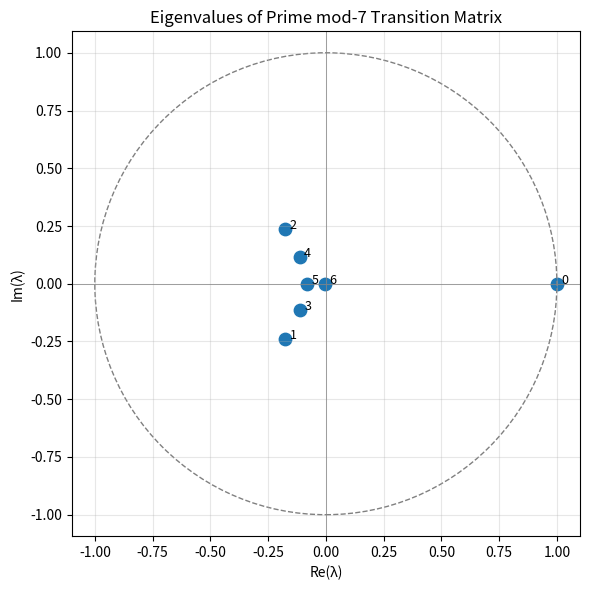
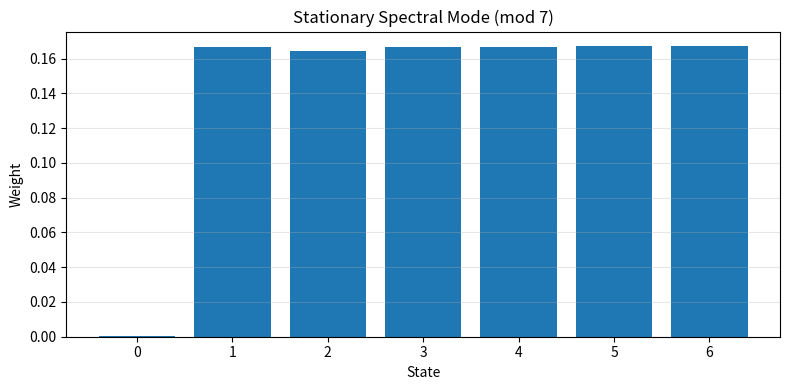
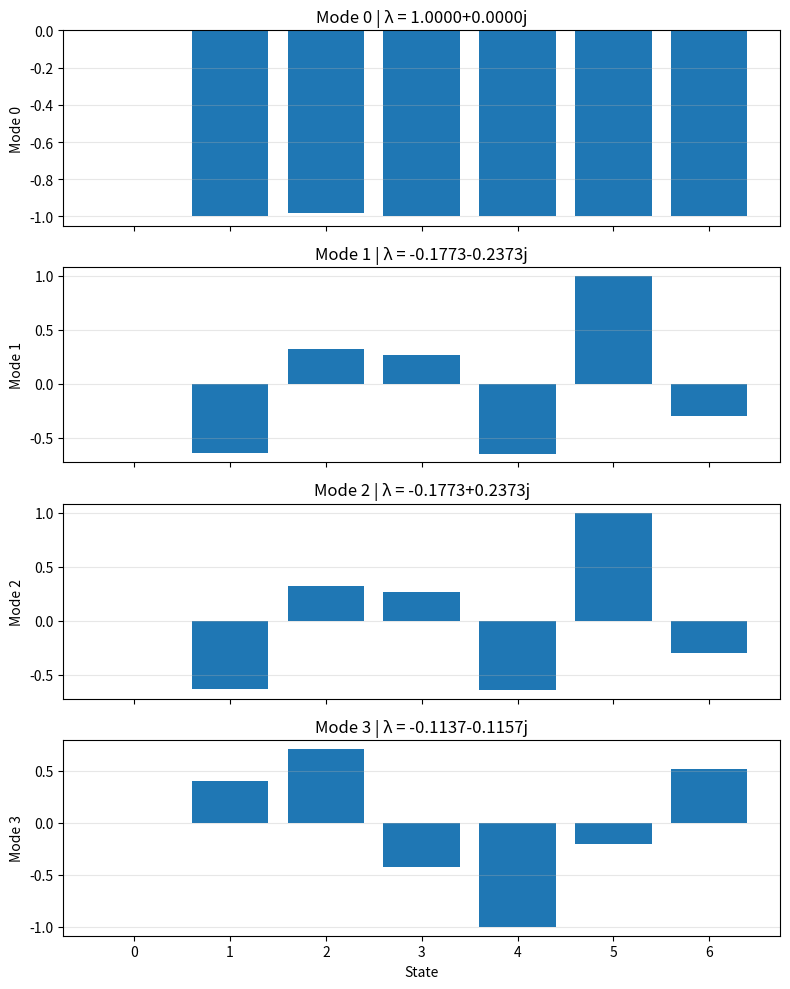
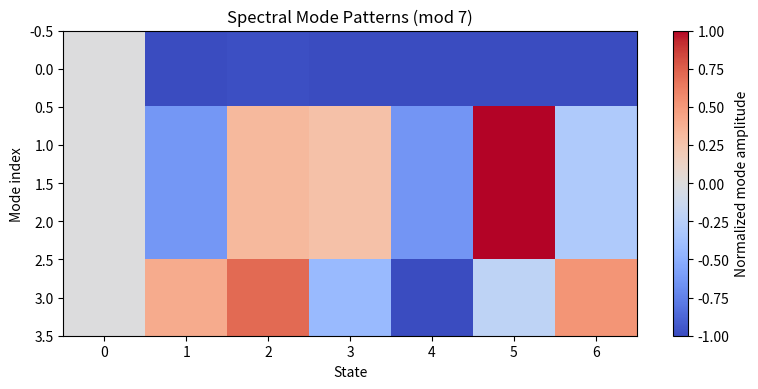

The matplotlib source for these figures, in order:
# spectral_modes_mod7.py

import numpy as np
from sympy import primerange
import matplotlib.pyplot as plt

# -------------------------
# CONFIG
# -------------------------
N = 20000
MOD = 7

# -------------------------
# PRIME SEQUENCE
# -------------------------
primes = list(primerange(3, N))
seq = [p % MOD for p in primes]

# -------------------------
# BUILD TRANSITION MATRIX
# -------------------------
def build_transition_matrix(seq, mod):
    matrix = np.zeros((mod, mod), dtype=float)

    for i in range(len(seq) - 1):
        matrix[seq[i], seq[i + 1]] += 1

    row_sums = matrix.sum(axis=1, keepdims=True)
    matrix = np.divide(
        matrix,
        row_sums,
        out=np.zeros_like(matrix),
        where=row_sums != 0
    )
    return matrix

P = build_transition_matrix(seq, MOD)

# -------------------------
# SPECTRAL DECOMPOSITION
# right eigenvectors of P^T are natural for stationary / modes
# -------------------------
eigvals, eigvecs = np.linalg.eig(P.T)

# sort by magnitude of eigenvalue (descending)
idx = np.argsort(np.abs(eigvals))[::-1]
eigvals = eigvals[idx]
eigvecs = eigvecs[:, idx]

print("=" * 80)
print("SPECTRAL MODES OF PRIME mod-7 TRANSITION MATRIX")
print("=" * 80)

for i in range(min(7, len(eigvals))):
    print(f"Mode {i}: eigenvalue = {eigvals[i]}")

# -------------------------
# STATIONARY MODE
# -------------------------
stationary = np.real(eigvecs[:, 0])
stationary = np.abs(stationary)
stationary = stationary / stationary.sum()

print("\nStationary mode:")
for i, val in enumerate(stationary):
    print(f"State {i}: {val:.6f}")

# -------------------------
# SECONDARY MODES
# normalize for visualization
# -------------------------
modes_to_plot = min(4, eigvecs.shape[1])

mode_vectors = []
for k in range(modes_to_plot):
    v = np.real(eigvecs[:, k])
    if np.max(np.abs(v)) > 0:
        v = v / np.max(np.abs(v))
    mode_vectors.append(v)

# -------------------------
# PLOT 1: Eigenvalues in complex plane
# -------------------------
plt.figure(figsize=(6, 6))
plt.scatter(np.real(eigvals), np.imag(eigvals), s=80)
unit_circle = plt.Circle((0, 0), 1.0, color='gray', fill=False, linestyle='--')
plt.gca().add_patch(unit_circle)

for i, lam in enumerate(eigvals[:7]):
    plt.text(np.real(lam) + 0.02, np.imag(lam), str(i), fontsize=9)

plt.axhline(0, color='gray', linewidth=0.5)
plt.axvline(0, color='gray', linewidth=0.5)
plt.xlabel("Re(λ)")
plt.ylabel("Im(λ)")
plt.title("Eigenvalues of Prime mod-7 Transition Matrix")
plt.axis("equal")
plt.grid(alpha=0.3)
plt.tight_layout()
plt.show()

# -------------------------
# PLOT 2: Stationary distribution
# -------------------------
plt.figure(figsize=(8, 4))
plt.bar(range(MOD), stationary)
plt.xlabel("State")
plt.ylabel("Weight")
plt.title("Stationary Spectral Mode (mod 7)")
plt.grid(axis="y", alpha=0.3)
plt.tight_layout()
plt.show()

# -------------------------
# PLOT 3: Leading mode shapes
# -------------------------
fig, axes = plt.subplots(modes_to_plot, 1, figsize=(8, 2.5 * modes_to_plot), sharex=True)

if modes_to_plot == 1:
    axes = [axes]

for k, ax in enumerate(axes):
    ax.bar(range(MOD), mode_vectors[k])
    ax.set_ylabel(f"Mode {k}")
    ax.set_title(f"Mode {k} | λ = {eigvals[k]:.4f}")
    ax.grid(axis="y", alpha=0.3)

axes[-1].set_xlabel("State")
plt.tight_layout()
plt.show()

# -------------------------
# PLOT 4: Heatmap of mode vectors
# -------------------------
mode_matrix = np.array(mode_vectors)

plt.figure(figsize=(8, 4))
plt.imshow(mode_matrix, aspect='auto', cmap='coolwarm')
plt.colorbar(label="Normalized mode amplitude")
plt.xlabel("State")
plt.ylabel("Mode index")
plt.title("Spectral Mode Patterns (mod 7)")
plt.tight_layout()
plt.show()


# ================= AUTO SAVE HOOK =================
import os
import matplotlib.pyplot as plt

if os.environ.get("AUTO_SAVE") == "1":

    figs = list(map(plt.figure, plt.get_fignums()))

    if not figs:
        print("[WARN] No figures to save.")

    for i, fig in enumerate(figs):
        filename = __file__.split("/")[-1].replace(".py", f"_{i}.png")
        fig.savefig(f"output/plots/{filename}", dpi=150, bbox_inches="tight")

    plt.close("all")

else:
    plt.show()

# =================================================
